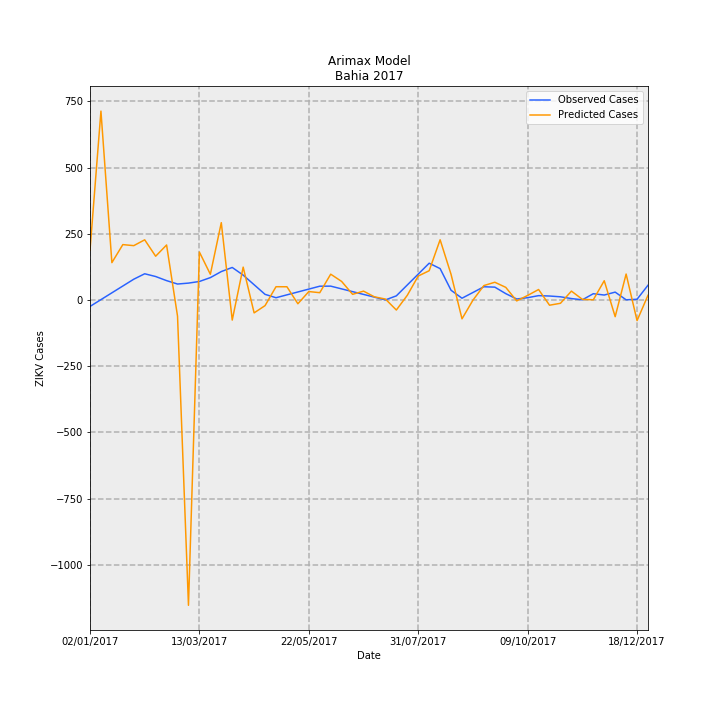

Data behind this chart, as committed beside it:
Date, predictions_incidence, observed_incidence, Predicted Cases, Observed Cases, error
02/01/2017, 1.227, -0.1568, 188.2, -24.06, 212.3
09/01/2017, 4.65, 0.01074, 713.6, 1.648, 711.9
16/01/2017, 0.9209, 0.1783, 141.3, 27.35, 114
23/01/2017, 1.365, 0.3458, 209.4, 53.06, 156.4
30/01/2017, 1.339, 0.5133, 205.5, 78.76, 126.8
06/02/2017, 1.483, 0.6472, 227.5, 99.31, 128.2
13/02/2017, 1.079, 0.5795, 165.6, 88.93, 76.66
20/02/2017, 1.356, 0.4783, 208, 73.39, 134.6
27/02/2017, -0.3964, 0.3947, -60.83, 60.57, -121.4
06/03/2017, -7.512, 0.4174, -1153, 64.04, -1217
13/03/2017, 1.181, 0.4577, 181.2, 70.23, 110.9
20/03/2017, 0.6347, 0.5524, 97.4, 84.77, 12.63
27/03/2017, 1.905, 0.7016, 292.3, 107.7, 184.7
03/04/2017, -0.4924, 0.8025, -75.56, 123.1, -198.7
10/04/2017, 0.8107, 0.614, 124.4, 94.21, 30.18
17/04/2017, -0.3153, 0.3772, -48.38, 57.89, -106.3
24/04/2017, -0.1367, 0.1405, -20.98, 21.56, -42.54
01/05/2017, 0.3284, 0.05759, 50.39, 8.837, 41.55
08/05/2017, 0.3274, 0.1285, 50.23, 19.72, 30.51
15/05/2017, -0.09077, 0.1994, -13.93, 30.6, -44.52
22/05/2017, 0.2095, 0.2703, 32.15, 41.47, -9.328
29/05/2017, 0.1817, 0.3412, 27.88, 52.35, -24.47
05/06/2017, 0.6369, 0.3427, 97.73, 52.59, 45.14
12/06/2017, 0.4582, 0.275, 70.3, 42.19, 28.11
19/06/2017, 0.1413, 0.2072, 21.68, 31.79, -10.11
26/06/2017, 0.2201, 0.1394, 33.77, 21.39, 12.38
03/07/2017, 0.07864, 0.07161, 12.07, 10.99, 1.078
10/07/2017, 0.02515, 0.003831, 3.86, 0.5878, 3.272
17/07/2017, -0.245, 0.1038, -37.6, 15.93, -53.53
24/07/2017, 0.1172, 0.3715, 17.99, 57.01, -39.02
31/07/2017, 0.5917, 0.6393, 90.8, 98.09, -7.298
07/08/2017, 0.722, 0.907, 110.8, 139.2, -28.39
14/08/2017, 1.484, 0.7744, 227.7, 118.8, 108.9
21/08/2017, 0.6324, 0.2414, 97.03, 37.04, 60
28/08/2017, -0.4617, 0.04539, -70.85, 6.965, -77.81
04/09/2017, -0.002765, 0.1865, -0.4242, 28.61, -29.04
11/09/2017, 0.3571, 0.3275, 54.8, 50.26, 4.536
18/09/2017, 0.4385, 0.3182, 67.28, 48.82, 18.46
25/09/2017, 0.3129, 0.1584, 48.01, 24.3, 23.71
02/10/2017, -0.02057, 0.02607, -3.157, 4.0, -7.157
09/10/2017, 0.114, 0.0587, 17.49, 9.008, 8.483
16/10/2017, 0.2598, 0.1089, 39.86, 16.71, 23.15
23/10/2017, -0.1265, 0.09959, -19.42, 15.28, -34.7
30/10/2017, -0.07907, 0.08035, -12.13, 12.33, -24.46
06/11/2017, 0.2203, 0.03696, 33.81, 5.671, 28.14
13/11/2017, 0.01811, 0.006517, 2.779, 1.0, 1.779
20/11/2017, 0.006324, 0.1564, 0.9704, 24.0, -23.03
27/11/2017, 0.4758, 0.1238, 73.01, 19.0, 54.01
04/12/2017, -0.409, 0.1955, -62.77, 30, -92.77
11/12/2017, 0.6406, 0.006517, 98.3, 1.0, 97.3
18/12/2017, -0.5062, 0.01955, -77.67, 3.0, -80.67
25/12/2017, 0.1182, 0.365, 18.14, 56.0, -37.86
